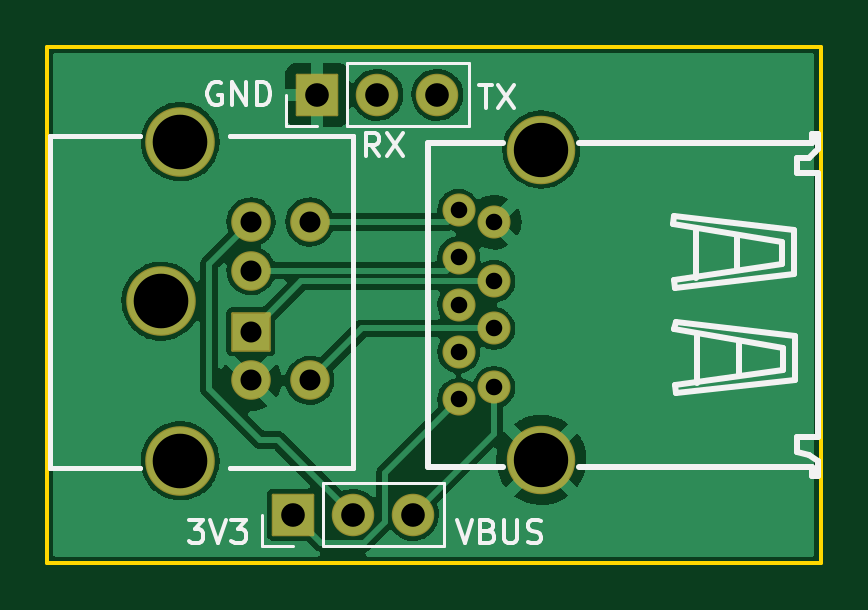
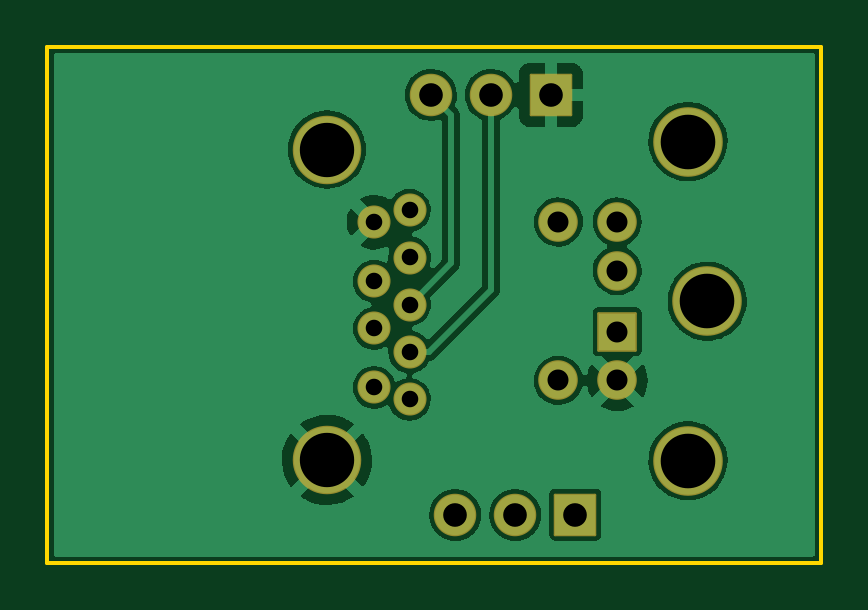
Circuit board: 11 layer files. Board 32.8 x 21.8 mm.
- bottom_copper: pmod-B_Cu.gbl (54177 bytes)
- bottom_mask: pmod-B_Mask.gbs (2134 bytes)
- paste: pmod-B_Paste.gbp (846 bytes)
- bottom_silk: pmod-B_Silkscreen.gbo (2137 bytes)
- outline: pmod-Edge_Cuts.gm1 (736 bytes)
- top_copper: pmod-F_Cu.gtl (54018 bytes)
- top_mask: pmod-F_Mask.gts (2134 bytes)
- paste: pmod-F_Paste.gtp (846 bytes)
- top_silk: pmod-F_Silkscreen.gto (9184 bytes)
- drill: pmod-NPTH.drl (332 bytes)
- drill: pmod-PTH.drl (1048 bytes)

=== bottom_copper: pmod-B_Cu.gbl (54177 bytes, source omitted) ===
=== bottom_mask: pmod-B_Mask.gbs (2134 bytes, source withheld) ===
=== paste: pmod-B_Paste.gbp ===
%TF.GenerationSoftware,KiCad,Pcbnew,6.0.11-2627ca5db0~126~ubuntu22.04.1*%
%TF.CreationDate,2023-02-26T23:23:44+01:00*%
%TF.ProjectId,pmod,706d6f64-2e6b-4696-9361-645f70636258,0.7*%
%TF.SameCoordinates,Original*%
%TF.FileFunction,Paste,Bot*%
%TF.FilePolarity,Positive*%
%FSLAX46Y46*%
G04 Gerber Fmt 4.6, Leading zero omitted, Abs format (unit mm)*
G04 Created by KiCad (PCBNEW 6.0.11-2627ca5db0~126~ubuntu22.04.1) date 2023-02-26 23:23:44*
%MOMM*%
%LPD*%
G01*
G04 APERTURE LIST*
%ADD10C,1.300000*%
%ADD11C,2.800000*%
G04 APERTURE END LIST*
D10*
%TO.C,J2*%
X155383000Y-78615000D03*
X155383000Y-76115000D03*
X155383000Y-74115000D03*
X155383000Y-71615000D03*
X153883000Y-71115000D03*
X153883000Y-73115000D03*
X153883000Y-75115000D03*
X153883000Y-77115000D03*
X153883000Y-79115000D03*
D11*
X157383000Y-81685000D03*
X157383000Y-68545000D03*
%TD*%
M02*

=== bottom_silk: pmod-B_Silkscreen.gbo (2137 bytes, source withheld) ===
=== outline: pmod-Edge_Cuts.gm1 ===
%TF.GenerationSoftware,KiCad,Pcbnew,6.0.11-2627ca5db0~126~ubuntu22.04.1*%
%TF.CreationDate,2023-02-26T23:23:44+01:00*%
%TF.ProjectId,pmod,706d6f64-2e6b-4696-9361-645f70636258,0.7*%
%TF.SameCoordinates,Original*%
%TF.FileFunction,Profile,NP*%
%FSLAX46Y46*%
G04 Gerber Fmt 4.6, Leading zero omitted, Abs format (unit mm)*
G04 Created by KiCad (PCBNEW 6.0.11-2627ca5db0~126~ubuntu22.04.1) date 2023-02-26 23:23:44*
%MOMM*%
%LPD*%
G01*
G04 APERTURE LIST*
%TA.AperFunction,Profile*%
%ADD10C,0.150000*%
%TD*%
G04 APERTURE END LIST*
D10*
X136456000Y-64193000D02*
X169222000Y-64193000D01*
X169222000Y-64193000D02*
X169222000Y-86037000D01*
X169222000Y-86037000D02*
X136456000Y-86037000D01*
X136456000Y-86037000D02*
X136456000Y-64193000D01*
M02*

=== top_copper: pmod-F_Cu.gtl (54018 bytes, source omitted) ===
=== top_mask: pmod-F_Mask.gts (2134 bytes, source withheld) ===
=== paste: pmod-F_Paste.gtp ===
%TF.GenerationSoftware,KiCad,Pcbnew,6.0.11-2627ca5db0~126~ubuntu22.04.1*%
%TF.CreationDate,2023-02-26T23:23:44+01:00*%
%TF.ProjectId,pmod,706d6f64-2e6b-4696-9361-645f70636258,0.7*%
%TF.SameCoordinates,Original*%
%TF.FileFunction,Paste,Top*%
%TF.FilePolarity,Positive*%
%FSLAX46Y46*%
G04 Gerber Fmt 4.6, Leading zero omitted, Abs format (unit mm)*
G04 Created by KiCad (PCBNEW 6.0.11-2627ca5db0~126~ubuntu22.04.1) date 2023-02-26 23:23:44*
%MOMM*%
%LPD*%
G01*
G04 APERTURE LIST*
%ADD10C,1.300000*%
%ADD11C,2.800000*%
G04 APERTURE END LIST*
D10*
%TO.C,J2*%
X155383000Y-78615000D03*
X155383000Y-76115000D03*
X155383000Y-74115000D03*
X155383000Y-71615000D03*
X153883000Y-71115000D03*
X153883000Y-73115000D03*
X153883000Y-75115000D03*
X153883000Y-77115000D03*
X153883000Y-79115000D03*
D11*
X157383000Y-81685000D03*
X157383000Y-68545000D03*
%TD*%
M02*

=== top_silk: pmod-F_Silkscreen.gto (9184 bytes, source omitted) ===
=== drill: pmod-NPTH.drl ===
M48
; DRILL file {KiCad 6.0.11-2627ca5db0~126~ubuntu22.04.1} date Sun 26 Feb 2023 23:23:48 CET
; FORMAT={-:-/ absolute / inch / decimal}
; #@! TF.CreationDate,2023-02-26T23:23:48+01:00
; #@! TF.GenerationSoftware,Kicad,Pcbnew,6.0.11-2627ca5db0~126~ubuntu22.04.1
; #@! TF.FileFunction,NonPlated,1,2,NPTH
FMAT,2
INCH
%
G90
G05
T0
M30

=== drill: pmod-PTH.drl ===
M48
; DRILL file {KiCad 6.0.11-2627ca5db0~126~ubuntu22.04.1} date Sun 26 Feb 2023 23:23:48 CET
; FORMAT={-:-/ absolute / inch / decimal}
; #@! TF.CreationDate,2023-02-26T23:23:48+01:00
; #@! TF.GenerationSoftware,Kicad,Pcbnew,6.0.11-2627ca5db0~126~ubuntu22.04.1
; #@! TF.FileFunction,Plated,1,2,PTH
FMAT,2
INCH
; #@! TA.AperFunction,Plated,PTH,ComponentDrill
T1C0.0276
; #@! TA.AperFunction,Plated,PTH,ComponentDrill
T2C0.0350
; #@! TA.AperFunction,Plated,PTH,ComponentDrill
T3C0.0394
; #@! TA.AperFunction,Plated,PTH,ComponentDrill
T4C0.0906
; #@! TA.AperFunction,Plated,PTH,ComponentDrill
T5C0.0910
%
G90
G05
T1
X6.0584Y-2.7998
X6.0584Y-2.8785
X6.0584Y-2.9573
X6.0584Y-3.036
X6.0584Y-3.1148
X6.1174Y-2.8195
X6.1174Y-2.9179
X6.1174Y-2.9967
X6.1174Y-3.0951
T2
X5.7123Y-2.8193
X5.7123Y-2.9003
X5.7123Y-3.0023
X5.7123Y-3.0833
X5.8103Y-2.8193
X5.8103Y-3.0833
T3
X5.7823Y-3.3073
X5.8229Y-2.6073
X5.8823Y-3.3073
X5.9229Y-2.6073
X5.9823Y-3.3073
X6.0229Y-2.6073
T4
X6.1962Y-2.6986
X6.1962Y-3.2159
T5
X5.5623Y-2.9513
X5.5943Y-2.6853
X5.5943Y-3.2173
T0
M30

